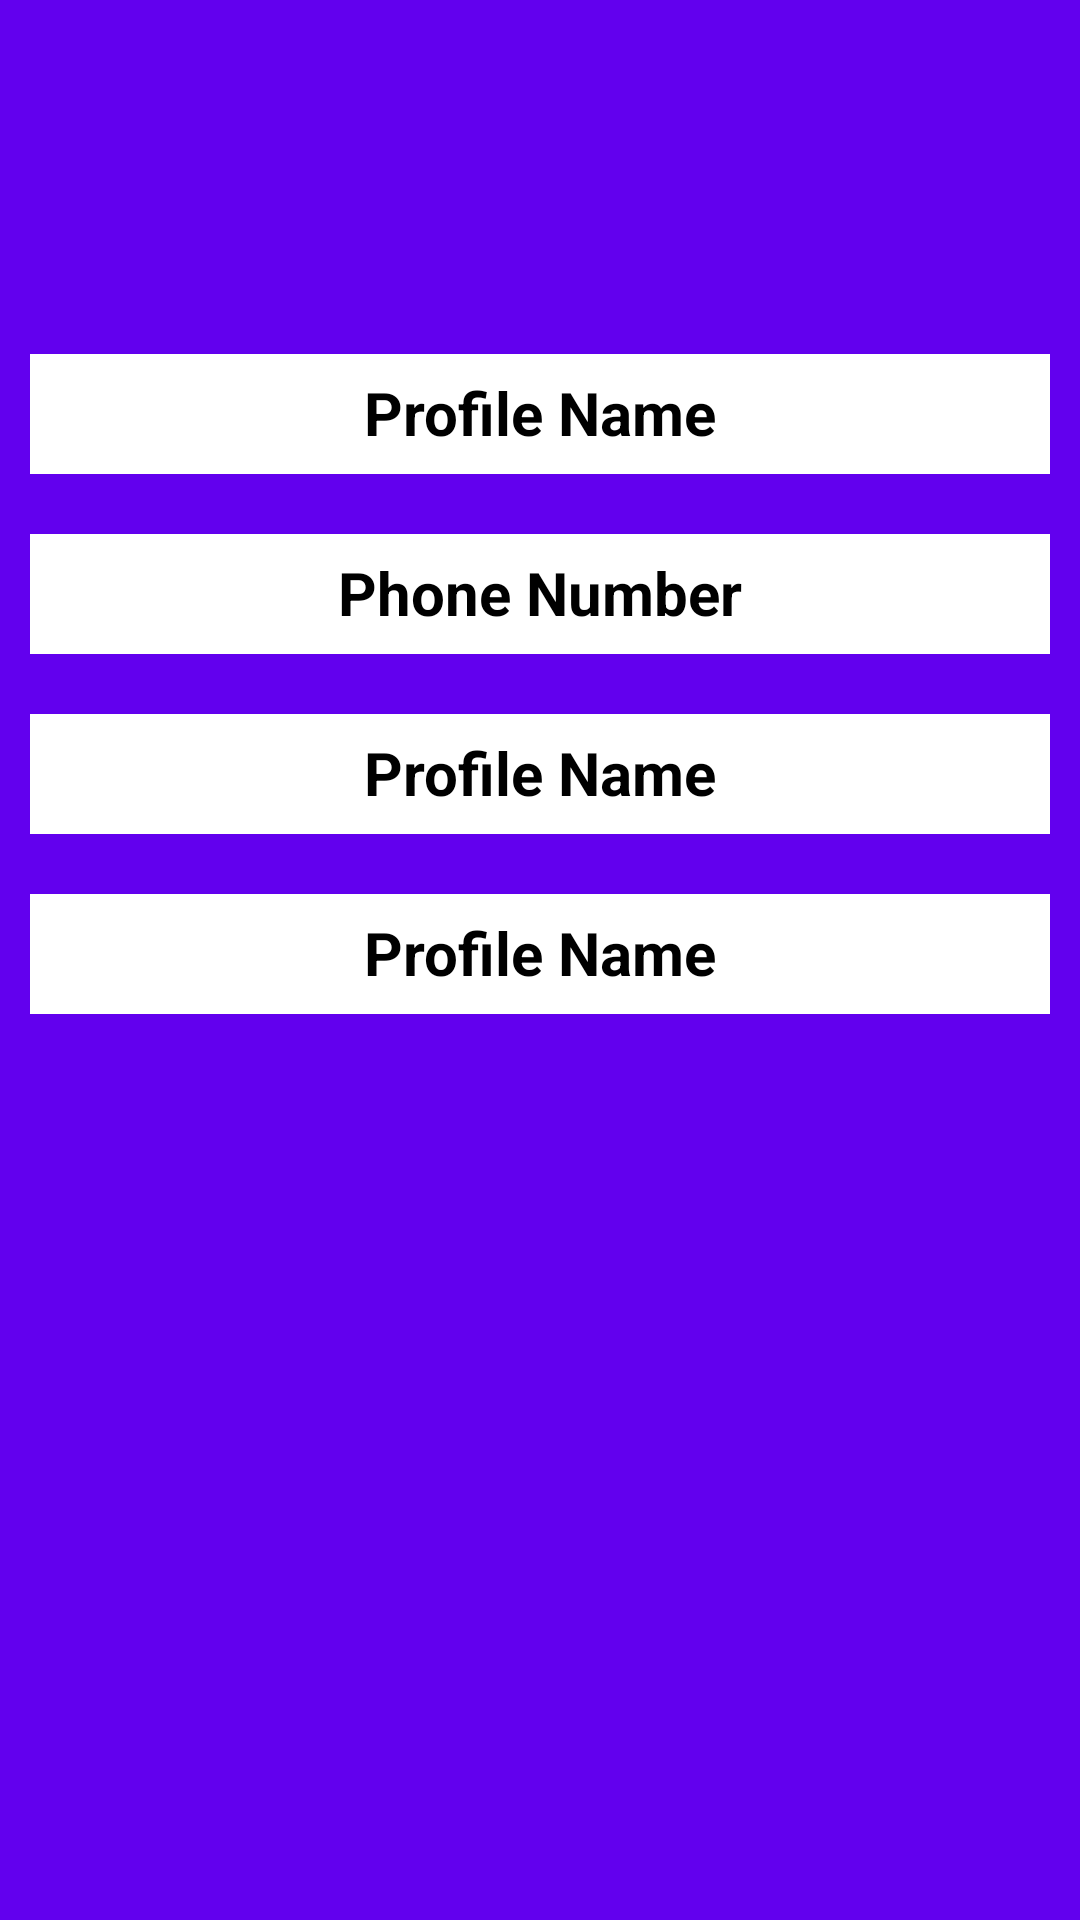

Android layout source for this screen:
<!-- AndroidManifest.xml: application theme AppTheme -->
<!-- res/layout/fragment_profile.xml -->
<?xml version="1.0" encoding="utf-8"?>
<FrameLayout xmlns:android="http://schemas.android.com/apk/res/android"
    xmlns:tools="http://schemas.android.com/tools"
    android:layout_width="match_parent"
    android:layout_height="match_parent"
    tools:context=".Fragments.ProfileFragment">

    <RelativeLayout
        android:layout_width="match_parent"
        android:layout_height="match_parent"
        android:background="@color/colorPrimary">


        <ImageView
            android:id="@+id/imageProfile"
            android:layout_width="100dp"
            android:layout_height="100dp"
            android:src="@drawable/profile_image"
            android:layout_centerHorizontal="true"
            android:layout_marginTop="8dp"
            android:padding="10dp"/>

        <TextView
            android:id="@+id/profileName"
            android:textColor="#000000"
            android:layout_below="@+id/imageProfile"
            android:layout_width="match_parent"
            android:layout_height="40dp"
            android:textStyle="bold"
            android:background="#fff"
            android:text="Profile Name"
            android:textAlignment="center"
            android:textSize="20dp"
            android:layout_margin="10dp"
            android:padding="6dp"/>

        <TextView
            android:id="@+id/profileNumber"
            android:layout_below="@+id/profileName"
            android:textSize="20dp"
            android:textColor="#000000"
            android:textStyle="bold"

            android:layout_width="match_parent"
            android:layout_height="40dp"
            android:background="#fff"
            android:text="Phone Number"
            android:textAlignment="center"
            android:layout_margin="10dp"
            android:padding="6dp"/>

        <TextView
            android:id="@+id/profileEmail"
            android:textSize="20dp"
            android:textColor="#000000"
            android:textStyle="bold"

            android:layout_below="@+id/profileNumber"
            android:layout_width="match_parent"
            android:layout_height="40dp"
            android:background="#fff"
            android:text="Profile Name"
            android:textAlignment="center"
            android:layout_margin="10dp"
            android:padding="6dp"
            />

        <TextView
            android:id="@+id/profileAddress"
            android:textSize="20dp"
            android:textColor="#000000"
            android:textStyle="bold"

            android:layout_below="@+id/profileEmail"
            android:layout_width="match_parent"
            android:layout_height="40dp"
            android:background="#fff"
            android:text="Profile Name"
            android:textAlignment="center"
            android:layout_margin="10dp"
            android:padding="6dp"/>



    </RelativeLayout>


</FrameLayout>
<!-- resources referenced by this layout -->
<resources>
  <style name="AppTheme" parent="Theme.AppCompat.Light.NoActionBar">
          
          <item name="colorPrimary">@color/colorPrimary</item>
          <item name="colorPrimaryDark">@color/colorPrimaryDark</item>
          <item name="colorAccent">@color/colorAccent</item>
      </style>
  <!-- not gathered from this repository: default colours our renderer supplied (Android Studio template values) -->
  <color name="colorPrimary">#FF6200EE</color>
  <color name="colorPrimaryDark">#FF3700B3</color>
  <color name="colorAccent">#FF03DAC5</color>
</resources>
